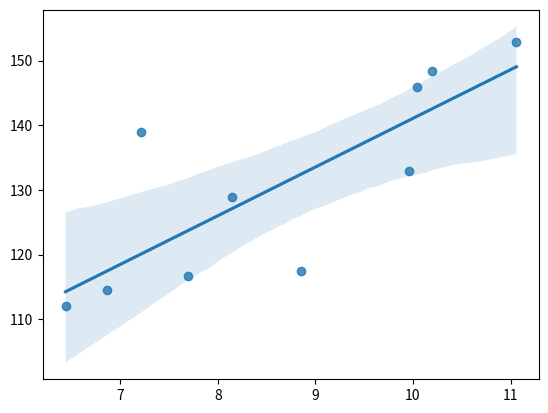

The script that saved this image:
import matplotlib.pyplot as plt
import seaborn as sns

lemon_diameter = [6.44, 6.87, 7.7, 8.85, 8.15, 
                    9.96, 7.21, 10.04, 10.2, 11.06]
lemon_weight = [112.05, 114.58, 116.71, 117.4, 128.93, 
                132.93, 138.92, 145.98, 148.44, 152.81]
    
sns.regplot(x=lemon_diameter, y=lemon_weight)
plt.show()